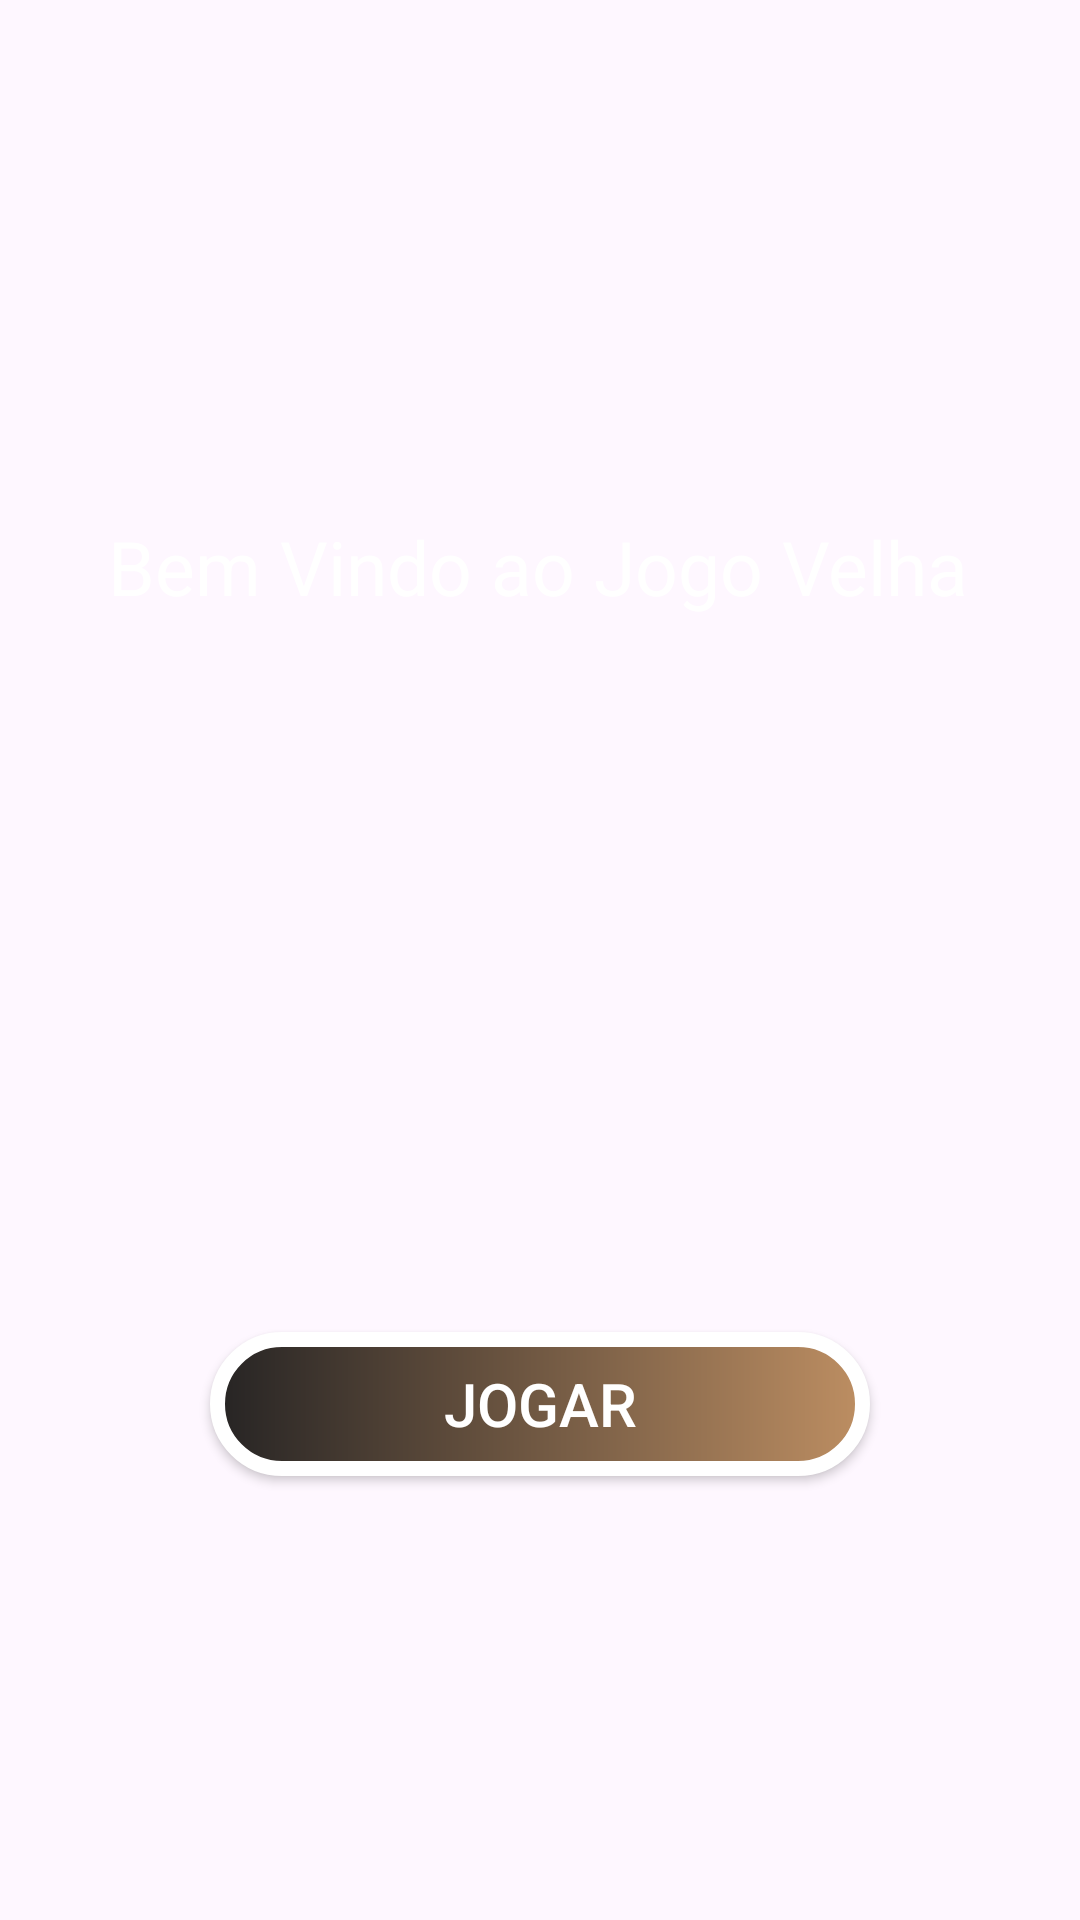

Layout XML and referenced resources for this Android screen:
<!-- AndroidManifest.xml: application theme Theme.JogoDaVelhaAndroidJava -->
<!-- res/layout/activity_main.xml -->
<?xml version="1.0" encoding="utf-8"?>
<androidx.constraintlayout.widget.ConstraintLayout xmlns:android="http://schemas.android.com/apk/res/android"
    xmlns:app="http://schemas.android.com/apk/res-auto"
    xmlns:tools="http://schemas.android.com/tools"
    android:layout_width="match_parent"
    android:layout_height="match_parent"
    android:background="@drawable/velha_papel_parede"
    tools:context=".MainActivity">

    <androidx.appcompat.widget.AppCompatButton
        android:id="@+id/button_jogar_velha"
        android:layout_width="match_parent"
        android:layout_height="wrap_content"
        android:layout_margin="70dp"
        android:background="@drawable/botao_customizado_jogar_velha"
        android:text="Jogar"
        android:textColor="#ffffff"
        android:textSize="20sp"
        app:layout_constraintBottom_toBottomOf="parent"
        app:layout_constraintEnd_toEndOf="parent"
        app:layout_constraintStart_toStartOf="parent"
        app:layout_constraintTop_toBottomOf="@+id/bem_vindo_ao_jogo_velha"
        app:layout_constraintVertical_bias="0.683" />

    <TextView
        android:id="@+id/bem_vindo_ao_jogo_velha"
        android:layout_width="wrap_content"
        android:layout_height="wrap_content"
        android:layout_marginTop="172sp"
        android:text="Bem Vindo ao Jogo Velha"
        android:textColor="@color/white"
        android:textSize="25dp"
        app:layout_constraintEnd_toEndOf="parent"
        app:layout_constraintHorizontal_bias="0.492"
        app:layout_constraintStart_toStartOf="parent"
        app:layout_constraintTop_toTopOf="parent" />

</androidx.constraintlayout.widget.ConstraintLayout>
<!-- resources referenced by this layout -->
<resources>
  <!-- drawable botao_customizado_jogar_velha (drawable) -->
  <?xml version="1.0" encoding="utf-8"?>
  <shape
      xmlns:android="http://schemas.android.com/apk/res/android">
  
  
      <gradient android:startColor="#262424"
          android:endColor="#BD8E62"/>
  
      <corners android:radius="32dp"/>
  
      <stroke android:width="5dp"
          android:color="#ffffff"/>
  </shape>
  <style name="Theme.JogoDaVelhaAndroidJava" parent="Base.Theme.JogoDaVelhaAndroidJava" />
  <style name="Base.Theme.JogoDaVelhaAndroidJava" parent="Theme.Material3.DayNight.NoActionBar">
          
          
      </style>
  <!-- not gathered from this repository: default colours our renderer supplied (Android Studio template values) -->
  <color name="white">#FFFFFFFF</color>
</resources>
